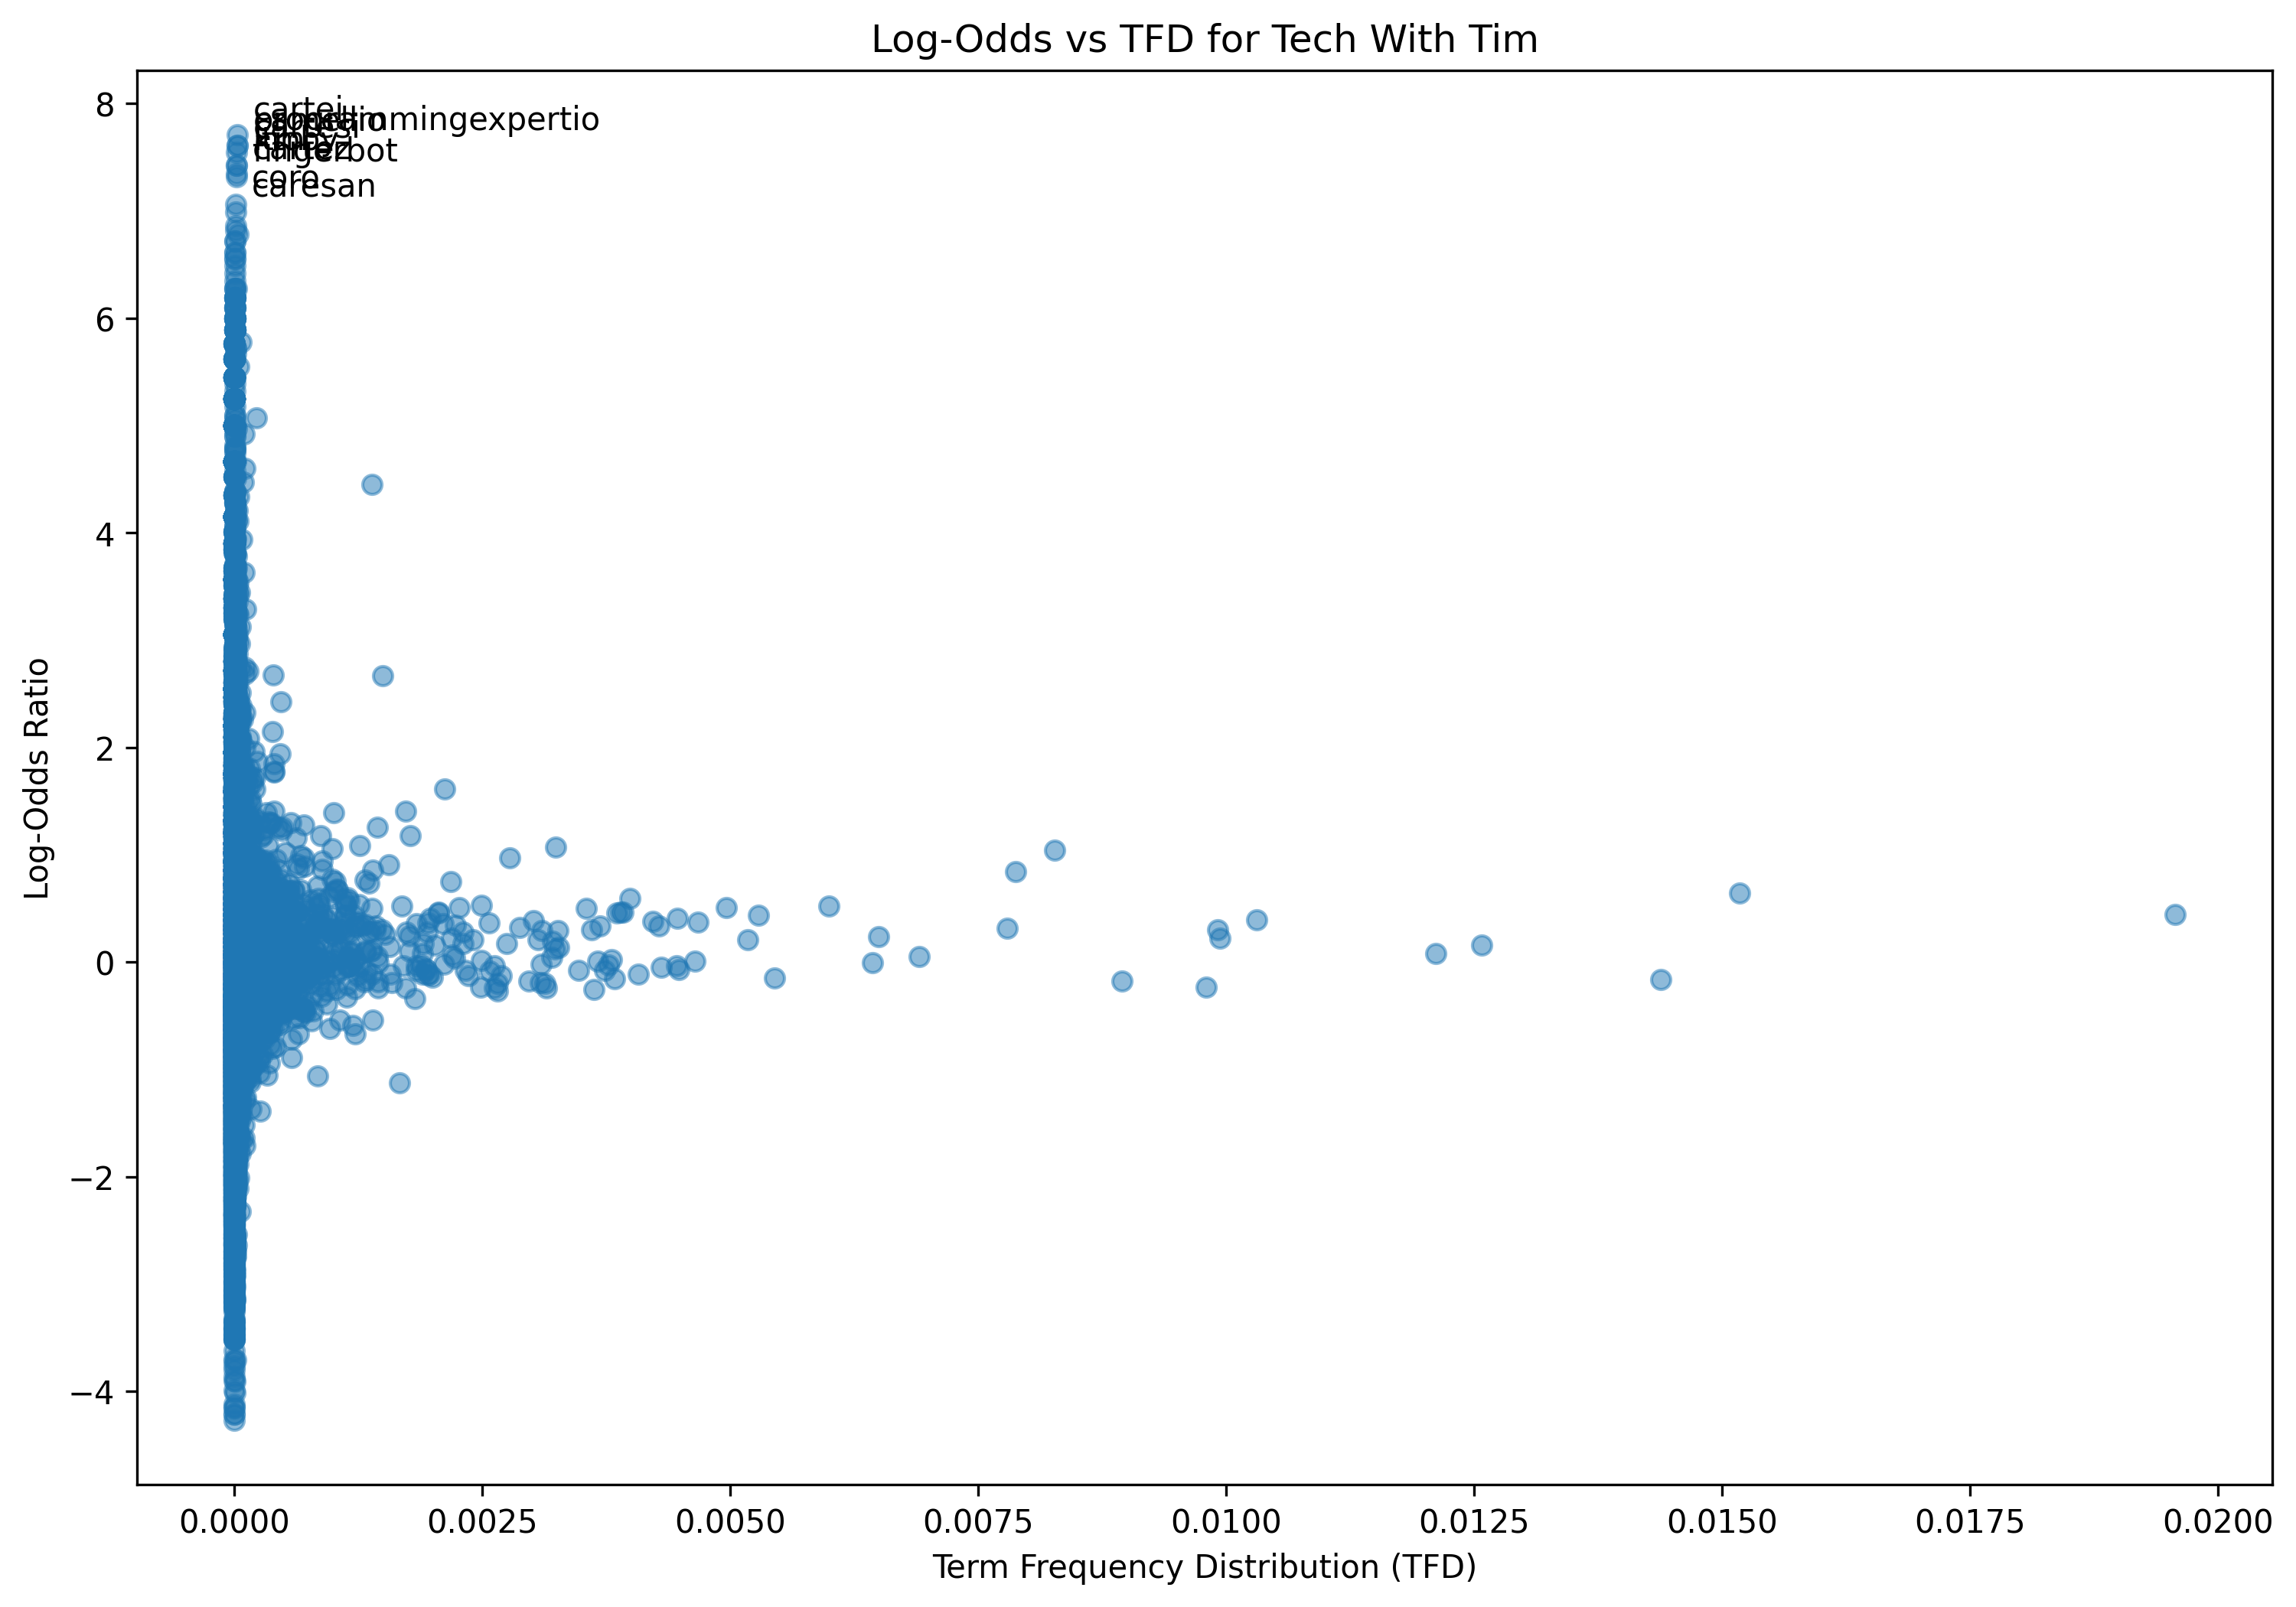

Data behind this chart, as committed beside it:
term, log_odds, tfd
hello, 0.523, 0.001126
everybody, -0.5588, 0.0001978
welcome, 0.3145, 0.0005263
another, 0.06403, 0.0022
youtube, 0.2809, 0.0005129
video, 0.3397, 0.004282
today, -0.2642, 0.0005063
im, 0.4418, 0.01957
showing, 0.8929, 0.0007083
spend, 0.1266, 0.0001241
money, 0.5778, 0.0004418
breaking, -0.239, 3.4683178293441595e-05
one, -0.2324, 0.009803
month, 0.03837, 0.0003213
expense, 0.774, 5.780529715573599e-05
transaction, 1.227, 0.0004801
business, -0.3418, 0.0001241
personal, -0.1879, 7.301721745987703e-05
broken, -1.07, 2.068821161363183e-05
individual, 0.3021, 0.0001953
category, -0.5365, 0.0001247
youll, 0.1081, 0.001066
get, 0.2233, 0.009939
really, 0.2109, 0.005181
good, -0.1113, 0.001967
idea, 0.1296, 0.0009851
thing, -0.004106, 0.006436
note, 0.3505, 0.0006426
tell, 0.311, 0.001053
income, 0.2689, 6.571549571388933e-05
want, 0.1607, 0.01257
know, 0.05093, 0.006906
leave, 1.085, 0.001267
comment, -0.4475, 0.00053
guess, 0.7366, 0.001358
within, -0.8026, 0.0003894
two, -0.1559, 0.003834
thousand, 0.03808, 0.0002683
dollar, 0.3845, 0.0003797
ill, 0.04315, 0.003201
pin, -0.0412, 6.206463484089548e-05
thatll, -0.03951, 0.0001095
challenge, 0.1941, 0.0004454
much, 0.1738, 0.002306
make, 0.3157, 0.00779
yearly, 0.1912, 5.476291309490778e-06
personally, 0.7547, 0.0001704
anyways, 2.666, 0.001499
ive, 0.4673, 0.002062
spent, -0.1321, 4.624423772458879e-05
almost, 0.1859, 0.0003158
fifteen, 0.3814, 1.6428873928472333e-05
single, -0.02814, 0.0007259
think, -0.1787, 0.002974
pretty, 0.5076, 0.002271
interesting, -0.2456, 0.0003815
see, -0.1795, 0.008951
need, 0.3942, 0.01031
go, 0.07884, 0.01212
sponsor, 1.961, 0.0002002
... 17,568 more rows
